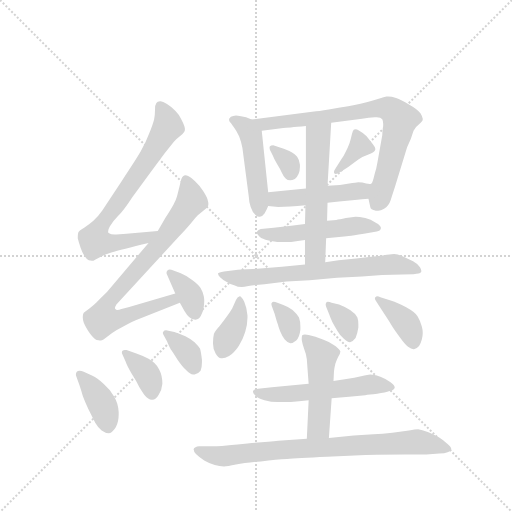
t = 0.00 s
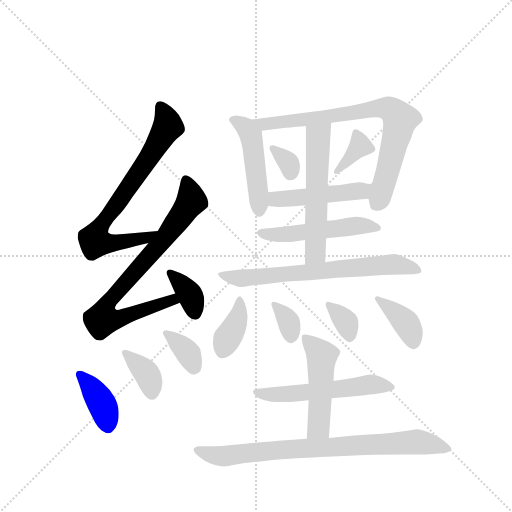
t = 2.76 s
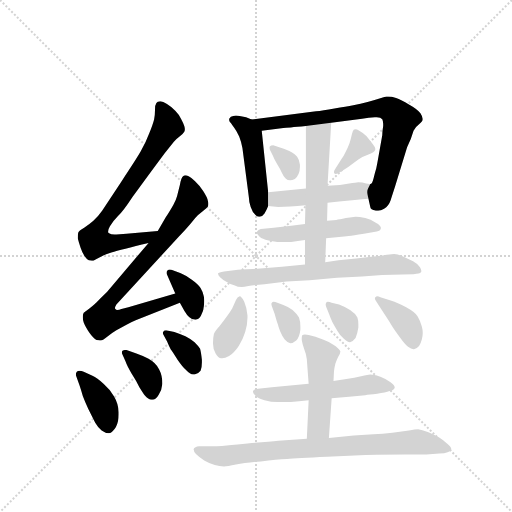
t = 5.51 s
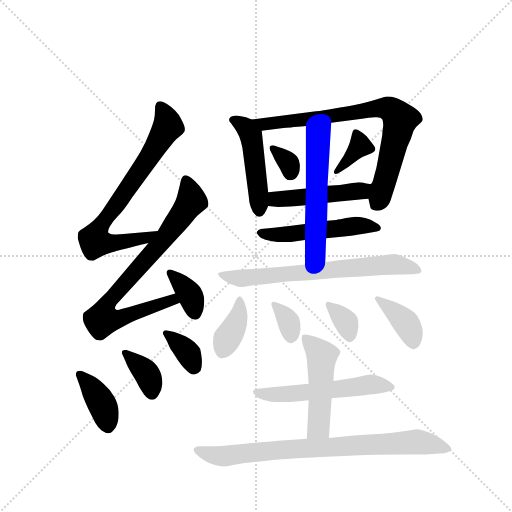
t = 8.27 s
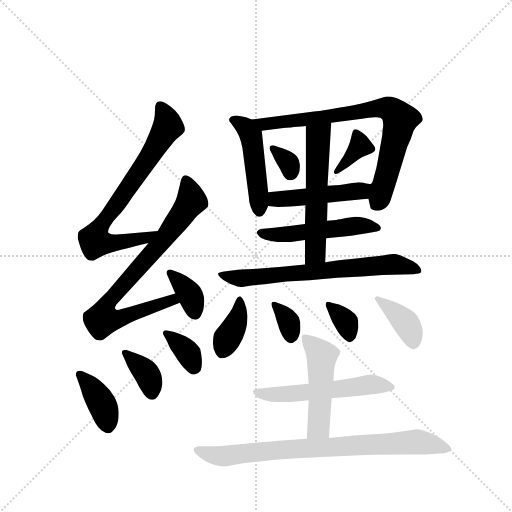
t = 11.03 s
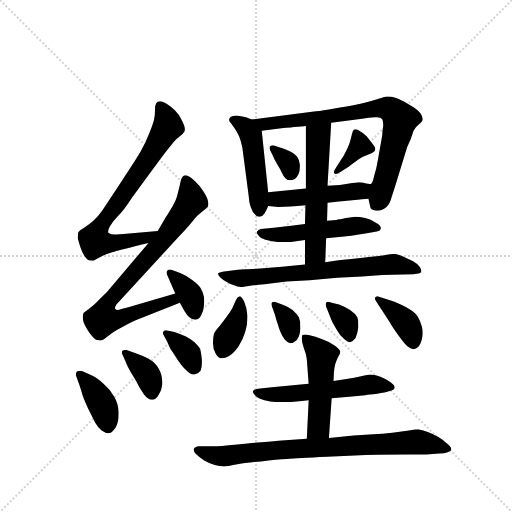
t = 13.79 s

The animated SVG that drew these frames (rendered in a browser with its animation timeline set to each time). Animation: 21 CSS @keyframes rules; one cycle of 13.79 s.

<svg version="1.1" viewBox="0 0 1024 1024" xmlns="http://www.w3.org/2000/svg">
  <g stroke="lightgray" stroke-dasharray="1,1" stroke-width="1" transform="scale(4, 4)">
    <line x1="0" y1="0" x2="256" y2="256"></line>
    <line x1="256" y1="0" x2="0" y2="256"></line>
    <line x1="128" y1="0" x2="128" y2="256"></line>
    <line x1="0" y1="128" x2="256" y2="128"></line>
  </g>
  <g transform="scale(0.92, -0.92) translate(60, -900)">
    <style type="text/css">
      
        @keyframes keyframes0 {
          from {
            stroke: blue;
            stroke-dashoffset: 734;
            stroke-width: 128;
          }
          70% {
            animation-timing-function: step-end;
            stroke: blue;
            stroke-dashoffset: 0;
            stroke-width: 128;
          }
          to {
            stroke: black;
            stroke-width: 1024;
          }
        }
        #make-me-a-hanzi-animation-0 {
          animation: keyframes0 0.8473307291666666s both;
          animation-delay: 0s;
          animation-timing-function: linear;
        }
      
        @keyframes keyframes1 {
          from {
            stroke: blue;
            stroke-dashoffset: 796;
            stroke-width: 128;
          }
          72% {
            animation-timing-function: step-end;
            stroke: blue;
            stroke-dashoffset: 0;
            stroke-width: 128;
          }
          to {
            stroke: black;
            stroke-width: 1024;
          }
        }
        #make-me-a-hanzi-animation-1 {
          animation: keyframes1 0.8977864583333334s both;
          animation-delay: 0.8473307291666666s;
          animation-timing-function: linear;
        }
      
        @keyframes keyframes2 {
          from {
            stroke: blue;
            stroke-dashoffset: 362;
            stroke-width: 128;
          }
          54% {
            animation-timing-function: step-end;
            stroke: blue;
            stroke-dashoffset: 0;
            stroke-width: 128;
          }
          to {
            stroke: black;
            stroke-width: 1024;
          }
        }
        #make-me-a-hanzi-animation-2 {
          animation: keyframes2 0.5445963541666666s both;
          animation-delay: 1.7451171875s;
          animation-timing-function: linear;
        }
      
        @keyframes keyframes3 {
          from {
            stroke: blue;
            stroke-dashoffset: 391;
            stroke-width: 128;
          }
          56% {
            animation-timing-function: step-end;
            stroke: blue;
            stroke-dashoffset: 0;
            stroke-width: 128;
          }
          to {
            stroke: black;
            stroke-width: 1024;
          }
        }
        #make-me-a-hanzi-animation-3 {
          animation: keyframes3 0.5681966145833334s both;
          animation-delay: 2.2897135416666665s;
          animation-timing-function: linear;
        }
      
        @keyframes keyframes4 {
          from {
            stroke: blue;
            stroke-dashoffset: 369;
            stroke-width: 128;
          }
          55% {
            animation-timing-function: step-end;
            stroke: blue;
            stroke-dashoffset: 0;
            stroke-width: 128;
          }
          to {
            stroke: black;
            stroke-width: 1024;
          }
        }
        #make-me-a-hanzi-animation-4 {
          animation: keyframes4 0.55029296875s both;
          animation-delay: 2.85791015625s;
          animation-timing-function: linear;
        }
      
        @keyframes keyframes5 {
          from {
            stroke: blue;
            stroke-dashoffset: 355;
            stroke-width: 128;
          }
          54% {
            animation-timing-function: step-end;
            stroke: blue;
            stroke-dashoffset: 0;
            stroke-width: 128;
          }
          to {
            stroke: black;
            stroke-width: 1024;
          }
        }
        #make-me-a-hanzi-animation-5 {
          animation: keyframes5 0.5388997395833334s both;
          animation-delay: 3.408203125s;
          animation-timing-function: linear;
        }
      
        @keyframes keyframes6 {
          from {
            stroke: blue;
            stroke-dashoffset: 476;
            stroke-width: 128;
          }
          61% {
            animation-timing-function: step-end;
            stroke: blue;
            stroke-dashoffset: 0;
            stroke-width: 128;
          }
          to {
            stroke: black;
            stroke-width: 1024;
          }
        }
        #make-me-a-hanzi-animation-6 {
          animation: keyframes6 0.6373697916666666s both;
          animation-delay: 3.9471028645833335s;
          animation-timing-function: linear;
        }
      
        @keyframes keyframes7 {
          from {
            stroke: blue;
            stroke-dashoffset: 775;
            stroke-width: 128;
          }
          72% {
            animation-timing-function: step-end;
            stroke: blue;
            stroke-dashoffset: 0;
            stroke-width: 128;
          }
          to {
            stroke: black;
            stroke-width: 1024;
          }
        }
        #make-me-a-hanzi-animation-7 {
          animation: keyframes7 0.8806966145833334s both;
          animation-delay: 4.58447265625s;
          animation-timing-function: linear;
        }
      
        @keyframes keyframes8 {
          from {
            stroke: blue;
            stroke-dashoffset: 327;
            stroke-width: 128;
          }
          52% {
            animation-timing-function: step-end;
            stroke: blue;
            stroke-dashoffset: 0;
            stroke-width: 128;
          }
          to {
            stroke: black;
            stroke-width: 1024;
          }
        }
        #make-me-a-hanzi-animation-8 {
          animation: keyframes8 0.51611328125s both;
          animation-delay: 5.465169270833333s;
          animation-timing-function: linear;
        }
      
        @keyframes keyframes9 {
          from {
            stroke: blue;
            stroke-dashoffset: 364;
            stroke-width: 128;
          }
          54% {
            animation-timing-function: step-end;
            stroke: blue;
            stroke-dashoffset: 0;
            stroke-width: 128;
          }
          to {
            stroke: black;
            stroke-width: 1024;
          }
        }
        #make-me-a-hanzi-animation-9 {
          animation: keyframes9 0.5462239583333334s both;
          animation-delay: 5.981282552083333s;
          animation-timing-function: linear;
        }
      
        @keyframes keyframes10 {
          from {
            stroke: blue;
            stroke-dashoffset: 476;
            stroke-width: 128;
          }
          61% {
            animation-timing-function: step-end;
            stroke: blue;
            stroke-dashoffset: 0;
            stroke-width: 128;
          }
          to {
            stroke: black;
            stroke-width: 1024;
          }
        }
        #make-me-a-hanzi-animation-10 {
          animation: keyframes10 0.6373697916666666s both;
          animation-delay: 6.527506510416666s;
          animation-timing-function: linear;
        }
      
        @keyframes keyframes11 {
          from {
            stroke: blue;
            stroke-dashoffset: 514;
            stroke-width: 128;
          }
          63% {
            animation-timing-function: step-end;
            stroke: blue;
            stroke-dashoffset: 0;
            stroke-width: 128;
          }
          to {
            stroke: black;
            stroke-width: 1024;
          }
        }
        #make-me-a-hanzi-animation-11 {
          animation: keyframes11 0.6682942708333334s both;
          animation-delay: 7.164876302083333s;
          animation-timing-function: linear;
        }
      
        @keyframes keyframes12 {
          from {
            stroke: blue;
            stroke-dashoffset: 565;
            stroke-width: 128;
          }
          65% {
            animation-timing-function: step-end;
            stroke: blue;
            stroke-dashoffset: 0;
            stroke-width: 128;
          }
          to {
            stroke: black;
            stroke-width: 1024;
          }
        }
        #make-me-a-hanzi-animation-12 {
          animation: keyframes12 0.7097981770833334s both;
          animation-delay: 7.833170572916666s;
          animation-timing-function: linear;
        }
      
        @keyframes keyframes13 {
          from {
            stroke: blue;
            stroke-dashoffset: 689;
            stroke-width: 128;
          }
          69% {
            animation-timing-function: step-end;
            stroke: blue;
            stroke-dashoffset: 0;
            stroke-width: 128;
          }
          to {
            stroke: black;
            stroke-width: 1024;
          }
        }
        #make-me-a-hanzi-animation-13 {
          animation: keyframes13 0.8107096354166666s both;
          animation-delay: 8.54296875s;
          animation-timing-function: linear;
        }
      
        @keyframes keyframes14 {
          from {
            stroke: blue;
            stroke-dashoffset: 377;
            stroke-width: 128;
          }
          55% {
            animation-timing-function: step-end;
            stroke: blue;
            stroke-dashoffset: 0;
            stroke-width: 128;
          }
          to {
            stroke: black;
            stroke-width: 1024;
          }
        }
        #make-me-a-hanzi-animation-14 {
          animation: keyframes14 0.5568033854166666s both;
          animation-delay: 9.353678385416666s;
          animation-timing-function: linear;
        }
      
        @keyframes keyframes15 {
          from {
            stroke: blue;
            stroke-dashoffset: 338;
            stroke-width: 128;
          }
          52% {
            animation-timing-function: step-end;
            stroke: blue;
            stroke-dashoffset: 0;
            stroke-width: 128;
          }
          to {
            stroke: black;
            stroke-width: 1024;
          }
        }
        #make-me-a-hanzi-animation-15 {
          animation: keyframes15 0.5250651041666666s both;
          animation-delay: 9.910481770833332s;
          animation-timing-function: linear;
        }
      
        @keyframes keyframes16 {
          from {
            stroke: blue;
            stroke-dashoffset: 344;
            stroke-width: 128;
          }
          53% {
            animation-timing-function: step-end;
            stroke: blue;
            stroke-dashoffset: 0;
            stroke-width: 128;
          }
          to {
            stroke: black;
            stroke-width: 1024;
          }
        }
        #make-me-a-hanzi-animation-16 {
          animation: keyframes16 0.5299479166666666s both;
          animation-delay: 10.435546874999998s;
          animation-timing-function: linear;
        }
      
        @keyframes keyframes17 {
          from {
            stroke: blue;
            stroke-dashoffset: 385;
            stroke-width: 128;
          }
          56% {
            animation-timing-function: step-end;
            stroke: blue;
            stroke-dashoffset: 0;
            stroke-width: 128;
          }
          to {
            stroke: black;
            stroke-width: 1024;
          }
        }
        #make-me-a-hanzi-animation-17 {
          animation: keyframes17 0.5633138020833334s both;
          animation-delay: 10.965494791666664s;
          animation-timing-function: linear;
        }
      
        @keyframes keyframes18 {
          from {
            stroke: blue;
            stroke-dashoffset: 551;
            stroke-width: 128;
          }
          64% {
            animation-timing-function: step-end;
            stroke: blue;
            stroke-dashoffset: 0;
            stroke-width: 128;
          }
          to {
            stroke: black;
            stroke-width: 1024;
          }
        }
        #make-me-a-hanzi-animation-18 {
          animation: keyframes18 0.6984049479166666s both;
          animation-delay: 11.528808593749998s;
          animation-timing-function: linear;
        }
      
        @keyframes keyframes19 {
          from {
            stroke: blue;
            stroke-dashoffset: 493;
            stroke-width: 128;
          }
          62% {
            animation-timing-function: step-end;
            stroke: blue;
            stroke-dashoffset: 0;
            stroke-width: 128;
          }
          to {
            stroke: black;
            stroke-width: 1024;
          }
        }
        #make-me-a-hanzi-animation-19 {
          animation: keyframes19 0.6512044270833334s both;
          animation-delay: 12.227213541666664s;
          animation-timing-function: linear;
        }
      
        @keyframes keyframes20 {
          from {
            stroke: blue;
            stroke-dashoffset: 808;
            stroke-width: 128;
          }
          72% {
            animation-timing-function: step-end;
            stroke: blue;
            stroke-dashoffset: 0;
            stroke-width: 128;
          }
          to {
            stroke: black;
            stroke-width: 1024;
          }
        }
        #make-me-a-hanzi-animation-20 {
          animation: keyframes20 0.9075520833333334s both;
          animation-delay: 12.878417968749998s;
          animation-timing-function: linear;
        }
      
    </style>
    
      <path d="M 283 398 L 215 392 L 193 390 L 189 390 Q 181 390 177 393 Q 175 394 175 397 Q 175 401 179 408 Q 185 419 196 430 Q 207 440 228 472 L 267 525 L 298 567 L 318 592 Q 323 598 331 604 Q 339 610 341 614 Q 342 616 342 619 Q 342 622 341 625 Q 339 632 334 641 Q 329 651 321 659 Q 313 668 303 674 Q 294 680 289 680 L 288 680 Q 282 680 280 676 Q 277 672 277 662 Q 277 651 275 640 Q 272 628 264 609 Q 257 590 246 571 Q 235 552 203 504 L 162 442 Q 152 428 143 420 Q 134 412 123 405 Q 111 398 110 394 Q 109 390 109 382 Q 111 374 115 362 Q 119 350 124 343 Q 129 336 133 334 Q 136 333 140 333 L 143 333 Q 147 335 154 339 Q 161 344 182 351 Q 203 358 263 372 C 292 379 313 401 283 398 Z" fill="lightgray"></path>
    
      <path d="M 263 372 L 173 266 L 158 251 Q 145 237 135 230 Q 124 222 122 220 Q 120 216 120 212 L 120 209 Q 120 205 122 199 Q 125 191 134 177 Q 143 164 150 161 Q 155 160 157 160 L 159 160 Q 164 160 173 168 Q 183 176 193 182 L 215 194 Q 225 200 235 204 L 331 242 C 359 253 350 270 321 262 L 219 232 L 204 228 Q 199 226 195 226 Q 192 226 191 228 Q 190 229 190 230 Q 190 233 193 238 L 207 253 L 329 386 Q 347 405 356 416 Q 365 427 370 432 L 382 442 Q 390 448 392 451 Q 393 454 393 457 Q 393 460 392 463 Q 391 470 382 484 Q 373 498 364 506 Q 355 515 350 517 Q 346 519 343 519 Q 340 519 338 517 Q 334 514 331 498 L 325 474 Q 323 466 317 455 Q 311 444 300 427 L 283 398 L 263 372 Z" fill="lightgray"></path>
    
      <path d="M 331 242 L 341 224 Q 347 214 351 211 Q 357 205 365 205 Q 373 206 377 214 Q 382 222 383 233 Q 384 240 384 245 Q 384 251 383 256 Q 381 266 376 274 Q 371 282 357 292 Q 343 302 333 306 L 317 312 Q 312 314 309 314 Q 306 314 304 312 Q 302 310 302 307 Q 302 305 303 303 L 321 262 L 331 242 Z" fill="lightgray"></path>
    
      <path d="M 113 62 Q 117 50 120 39 Q 124 28 132 11 L 147 -19 Q 154 -31 161 -36 Q 169 -42 177 -42 Q 185 -40 192 -28 Q 198 -17 198 -1 L 198 4 Q 197 23 188 38 Q 179 54 165 66 Q 151 78 141 83 L 122 92 Q 117 94 113 94 Q 109 94 107 92 Q 105 90 105 86 L 105 84 L 113 62 Z" fill="lightgray"></path>
    
      <path d="M 213 114 Q 216 105 226 88 Q 237 71 243 58 Q 251 45 255 40 Q 262 31 270 31 L 271 31 Q 279 31 285 42 Q 292 53 293 66 Q 293 84 286 97 Q 279 111 263 120 Q 247 128 235 132 L 215 139 L 211 139 Q 208 139 207 138 Q 205 137 205 134 L 205 132 L 213 114 Z" fill="lightgray"></path>
    
      <path d="M 303 158 Q 308 146 311 141 Q 315 136 326 118 Q 337 102 345 95 Q 353 86 360 86 L 363 86 Q 371 87 376 94 Q 379 100 379 112 L 379 118 Q 377 135 375 142 Q 371 148 363 156 Q 355 163 343 169 Q 331 174 319 178 L 301 182 Q 297 182 295 179 Q 294 178 294 176 Q 294 175 295 173 L 303 158 Z" fill="lightgray"></path>
    
      <path d="M 487 640 L 475 645 L 461 648 Q 456 649 453 649 Q 449 649 447 648 Q 441 647 439 643 Q 438 642 438 640 Q 438 638 439 636 Q 441 634 448 624 Q 455 615 460 603 Q 465 590 467 578 L 481 471 Q 481 462 485 450 Q 489 438 495 433 Q 498 429 503 429 L 505 429 Q 511 430 515 436 Q 519 442 523 452 L 523 482 L 509 616 C 507 632 507 632 487 640 Z" fill="lightgray"></path>
    
      <path d="M 741 468 L 745 450 Q 745 444 757 442 L 762 442 Q 768 442 775 446 Q 785 452 789 464 L 799 495 L 825 580 L 833 598 L 839 616 Q 843 624 851 630 Q 859 636 859 640 L 859 642 Q 859 646 854 654 Q 847 663 829 673 Q 812 683 801 687 Q 791 690 784 690 L 780 690 Q 775 689 765 686 Q 753 682 739 678 Q 724 674 708 671 Q 693 668 667 664 Q 641 659 627 658 L 487 640 C 457 636 479 612 509 616 L 556 622 Q 564 622 605 626 L 660 633 L 727 642 Q 742 644 755 645 L 759 645 Q 768 645 771 641 Q 773 637 773 631 L 773 626 Q 771 614 771 606 L 763 561 Q 760 544 758 534 Q 755 524 752 512 Q 749 500 745 500 C 737 485 737 485 741 468 Z" fill="lightgray"></path>
    
      <path d="M 533 562 Q 536 554 542 544 Q 549 533 553 524 Q 557 515 561 512 Q 565 508 571 508 Q 575 508 581 511 Q 586 515 589 522 Q 592 528 592 537 L 592 542 Q 591 552 586 559 Q 582 565 569 572 Q 556 578 547 580 L 534 584 Q 529 584 527 582 Q 526 581 526 579 Q 526 577 527 574 L 533 562 Z" fill="lightgray"></path>
    
      <path d="M 669 533 Q 666 529 666 526 Q 666 524 667 523 Q 668 522 670 522 Q 673 522 680 526 L 697 537 L 719 553 Q 729 560 741 564 Q 753 569 755 573 Q 756 574 756 576 Q 756 580 751 586 L 737 604 Q 727 613 721 616 Q 716 619 712 619 Q 710 619 709 618 Q 707 616 705 608 Q 703 599 700 589 Q 696 578 691 569 Q 687 560 681 552 L 669 533 Z" fill="lightgray"></path>
    
      <path d="M 652 459 L 677 462 L 717 466 Q 725 467 741 468 C 771 470 775 497 745 500 L 743 500 Q 741 500 736 501 Q 728 504 719 504 Q 711 503 706 502 L 679 498 L 652 496 L 605 490 L 523 482 C 493 479 493 455 523 452 L 545 450 Q 557 450 571 451 Q 586 452 604 454 L 652 459 Z" fill="lightgray"></path>
    
      <path d="M 603 413 L 573 409 L 535 405 L 507 402 Q 501 400 499 397 Q 498 396 498 395 Q 498 392 502 388 Q 506 382 517 379 Q 528 376 543 374 L 573 374 Q 587 376 603 378 L 649 382 L 677 385 Q 689 386 698 387 Q 707 388 731 392 L 759 397 Q 767 398 768 404 L 768 405 Q 768 410 757 416 Q 746 423 734 426 Q 721 429 713 429 L 692 426 Q 677 423 671 422 L 651 420 L 603 413 Z" fill="lightgray"></path>
    
      <path d="M 604 454 L 603 413 L 603 378 L 603 325 C 603 295 646 300 647 330 L 649 382 L 651 420 L 652 459 L 652 496 L 660 633 C 662 663 605 656 605 626 L 605 490 L 604 454 Z" fill="lightgray"></path>
    
      <path d="M 603 325 L 553 320 L 490 315 Q 458 314 453 313 L 427 310 Q 415 308 414 306 L 414 305 Q 414 301 419 297 Q 424 292 433 287 Q 441 282 449 280 Q 457 276 466 276 Q 470 276 480 278 Q 491 280 515 282 L 563 288 L 613 291 L 673 296 L 727 299 L 771 302 L 815 303 L 839 304 Q 853 305 855 308 Q 856 309 856 311 Q 856 314 853 319 Q 849 326 838 332 L 815 343 Q 804 348 797 348 Q 793 348 781 346 Q 771 344 747 342 L 714 338 L 676 334 L 647 330 L 603 325 Z" fill="lightgray"></path>
    
      <path d="M 445 230 Q 440 221 433 212 Q 426 202 417 191 Q 407 180 405 174 Q 403 166 403 153 Q 403 140 409 131 Q 414 122 421 121 L 423 121 Q 429 121 438 126 Q 449 133 459 148 Q 469 164 473 178 Q 478 195 478 209 L 478 214 Q 477 230 471 244 Q 465 256 461 256 Q 456 255 453 248 L 445 230 Z" fill="lightgray"></path>
    
      <path d="M 537 218 Q 542 200 544 195 Q 545 190 549 180 Q 553 170 559 162 Q 565 155 571 154 Q 577 154 584 160 Q 591 166 593 183 L 593 190 Q 593 202 590 210 Q 585 218 576 226 Q 567 233 556 237 L 543 242 Q 538 244 535 244 Q 532 244 531 242 Q 530 241 530 239 Q 530 237 531 234 L 537 218 Z" fill="lightgray"></path>
    
      <path d="M 656 216 Q 658 210 663 199 Q 669 188 674 180 Q 679 171 687 164 Q 695 156 701 156 Q 707 157 713 165 Q 717 174 719 188 L 719 195 Q 719 204 717 210 Q 713 218 701 226 Q 688 234 677 238 L 661 242 Q 656 244 653 244 Q 650 244 649 242 Q 648 240 648 238 Q 648 236 649 233 L 656 216 Z" fill="lightgray"></path>
    
      <path d="M 770 226 L 787 200 Q 791 192 806 171 Q 821 150 827 146 Q 834 141 839 141 L 840 141 Q 846 142 851 148 Q 855 154 857 162 Q 859 169 859 176 Q 859 183 857 190 Q 853 204 848 212 Q 843 221 823 232 Q 803 242 791 246 L 767 254 Q 763 256 760 256 Q 758 256 756 254 Q 755 253 755 251 Q 755 249 757 246 L 770 226 Z" fill="lightgray"></path>
    
      <path d="M 611 66 L 571 62 L 531 58 L 501 55 Q 493 54 490 50 L 490 48 Q 490 45 495 40 Q 501 33 515 30 Q 530 26 543 26 L 572 26 Q 589 28 611 30 L 661 34 L 705 38 L 734 41 Q 742 42 760 44 Q 778 47 787 50 Q 797 52 798 57 L 798 58 Q 798 62 789 69 Q 780 76 767 81 Q 753 86 745 86 Q 741 86 725 82 Q 711 78 693 76 L 665 72 L 611 66 Z" fill="lightgray"></path>
    
      <path d="M 611 30 L 607 -54 C 606 -84 653 -82 655 -52 L 661 34 L 665 72 L 666 92 Q 667 101 669 109 Q 672 118 675 124 Q 680 132 680 136 Q 679 140 669 148 Q 659 156 642 162 Q 625 169 611 172 Q 607 173 603 173 Q 599 173 597 171 Q 596 169 596 165 L 596 161 Q 597 154 601 142 Q 606 130 607 119 L 609 92 L 611 66 L 611 30 Z" fill="lightgray"></path>
    
      <path d="M 607 -54 L 545 -58 Q 524 -60 478 -64 Q 431 -69 411 -70 L 373 -70 Q 363 -71 361 -76 L 361 -77 Q 361 -81 366 -87 Q 373 -94 384 -101 Q 396 -108 407 -111 Q 417 -114 427 -114 Q 434 -114 453 -110 Q 473 -106 507 -103 Q 542 -99 564 -98 Q 585 -96 651 -93 L 735 -89 Q 784 -88 820 -88 L 867 -88 L 895 -86 Q 907 -86 913 -83 Q 919 -81 921 -78 L 921 -76 Q 921 -72 913 -65 Q 903 -56 893 -50 Q 883 -44 870 -39 Q 857 -34 849 -33 Q 843 -33 829 -36 L 793 -41 Q 771 -44 752 -44 L 709 -47 L 655 -52 L 607 -54 Z" fill="lightgray"></path>
    
    
      <clipPath id="make-me-a-hanzi-clip-0">
        <path d="M 283 398 L 215 392 L 193 390 L 189 390 Q 181 390 177 393 Q 175 394 175 397 Q 175 401 179 408 Q 185 419 196 430 Q 207 440 228 472 L 267 525 L 298 567 L 318 592 Q 323 598 331 604 Q 339 610 341 614 Q 342 616 342 619 Q 342 622 341 625 Q 339 632 334 641 Q 329 651 321 659 Q 313 668 303 674 Q 294 680 289 680 L 288 680 Q 282 680 280 676 Q 277 672 277 662 Q 277 651 275 640 Q 272 628 264 609 Q 257 590 246 571 Q 235 552 203 504 L 162 442 Q 152 428 143 420 Q 134 412 123 405 Q 111 398 110 394 Q 109 390 109 382 Q 111 374 115 362 Q 119 350 124 343 Q 129 336 133 334 Q 136 333 140 333 L 143 333 Q 147 335 154 339 Q 161 344 182 351 Q 203 358 263 372 C 292 379 313 401 283 398 Z"></path>
      </clipPath>
      <path clip-path="url(#make-me-a-hanzi-clip-0)" d="M 289 669 L 305 625 L 232 510 L 152 399 L 146 379 L 165 370 L 191 372 L 251 381 L 276 396" fill="none" id="make-me-a-hanzi-animation-0" stroke-dasharray="606 1212" stroke-linecap="round"></path>
    
      <clipPath id="make-me-a-hanzi-clip-1">
        <path d="M 263 372 L 173 266 L 158 251 Q 145 237 135 230 Q 124 222 122 220 Q 120 216 120 212 L 120 209 Q 120 205 122 199 Q 125 191 134 177 Q 143 164 150 161 Q 155 160 157 160 L 159 160 Q 164 160 173 168 Q 183 176 193 182 L 215 194 Q 225 200 235 204 L 331 242 C 359 253 350 270 321 262 L 219 232 L 204 228 Q 199 226 195 226 Q 192 226 191 228 Q 190 229 190 230 Q 190 233 193 238 L 207 253 L 329 386 Q 347 405 356 416 Q 365 427 370 432 L 382 442 Q 390 448 392 451 Q 393 454 393 457 Q 393 460 392 463 Q 391 470 382 484 Q 373 498 364 506 Q 355 515 350 517 Q 346 519 343 519 Q 340 519 338 517 Q 334 514 331 498 L 325 474 Q 323 466 317 455 Q 311 444 300 427 L 283 398 L 263 372 Z"></path>
      </clipPath>
      <path clip-path="url(#make-me-a-hanzi-clip-1)" d="M 344 509 L 356 462 L 270 349 L 181 251 L 167 230 L 162 206 L 188 204 L 302 245 L 322 244" fill="none" id="make-me-a-hanzi-animation-1" stroke-dasharray="668 1336" stroke-linecap="round"></path>
    
      <clipPath id="make-me-a-hanzi-clip-2">
        <path d="M 331 242 L 341 224 Q 347 214 351 211 Q 357 205 365 205 Q 373 206 377 214 Q 382 222 383 233 Q 384 240 384 245 Q 384 251 383 256 Q 381 266 376 274 Q 371 282 357 292 Q 343 302 333 306 L 317 312 Q 312 314 309 314 Q 306 314 304 312 Q 302 310 302 307 Q 302 305 303 303 L 321 262 L 331 242 Z"></path>
      </clipPath>
      <path clip-path="url(#make-me-a-hanzi-clip-2)" d="M 309 307 L 354 258 L 363 220" fill="none" id="make-me-a-hanzi-animation-2" stroke-dasharray="234 468" stroke-linecap="round"></path>
    
      <clipPath id="make-me-a-hanzi-clip-3">
        <path d="M 113 62 Q 117 50 120 39 Q 124 28 132 11 L 147 -19 Q 154 -31 161 -36 Q 169 -42 177 -42 Q 185 -40 192 -28 Q 198 -17 198 -1 L 198 4 Q 197 23 188 38 Q 179 54 165 66 Q 151 78 141 83 L 122 92 Q 117 94 113 94 Q 109 94 107 92 Q 105 90 105 86 L 105 84 L 113 62 Z"></path>
      </clipPath>
      <path clip-path="url(#make-me-a-hanzi-clip-3)" d="M 112 87 L 159 27 L 175 -30" fill="none" id="make-me-a-hanzi-animation-3" stroke-dasharray="263 526" stroke-linecap="round"></path>
    
      <clipPath id="make-me-a-hanzi-clip-4">
        <path d="M 213 114 Q 216 105 226 88 Q 237 71 243 58 Q 251 45 255 40 Q 262 31 270 31 L 271 31 Q 279 31 285 42 Q 292 53 293 66 Q 293 84 286 97 Q 279 111 263 120 Q 247 128 235 132 L 215 139 L 211 139 Q 208 139 207 138 Q 205 137 205 134 L 205 132 L 213 114 Z"></path>
      </clipPath>
      <path clip-path="url(#make-me-a-hanzi-clip-4)" d="M 210 134 L 260 86 L 271 44" fill="none" id="make-me-a-hanzi-animation-4" stroke-dasharray="241 482" stroke-linecap="round"></path>
    
      <clipPath id="make-me-a-hanzi-clip-5">
        <path d="M 303 158 Q 308 146 311 141 Q 315 136 326 118 Q 337 102 345 95 Q 353 86 360 86 L 363 86 Q 371 87 376 94 Q 379 100 379 112 L 379 118 Q 377 135 375 142 Q 371 148 363 156 Q 355 163 343 169 Q 331 174 319 178 L 301 182 Q 297 182 295 179 Q 294 178 294 176 Q 294 175 295 173 L 303 158 Z"></path>
      </clipPath>
      <path clip-path="url(#make-me-a-hanzi-clip-5)" d="M 299 176 L 343 139 L 362 102" fill="none" id="make-me-a-hanzi-animation-5" stroke-dasharray="227 454" stroke-linecap="round"></path>
    
      <clipPath id="make-me-a-hanzi-clip-6">
        <path d="M 487 640 L 475 645 L 461 648 Q 456 649 453 649 Q 449 649 447 648 Q 441 647 439 643 Q 438 642 438 640 Q 438 638 439 636 Q 441 634 448 624 Q 455 615 460 603 Q 465 590 467 578 L 481 471 Q 481 462 485 450 Q 489 438 495 433 Q 498 429 503 429 L 505 429 Q 511 430 515 436 Q 519 442 523 452 L 523 482 L 509 616 C 507 632 507 632 487 640 Z"></path>
      </clipPath>
      <path clip-path="url(#make-me-a-hanzi-clip-6)" d="M 445 640 L 475 622 L 485 604 L 504 441" fill="none" id="make-me-a-hanzi-animation-6" stroke-dasharray="348 696" stroke-linecap="round"></path>
    
      <clipPath id="make-me-a-hanzi-clip-7">
        <path d="M 741 468 L 745 450 Q 745 444 757 442 L 762 442 Q 768 442 775 446 Q 785 452 789 464 L 799 495 L 825 580 L 833 598 L 839 616 Q 843 624 851 630 Q 859 636 859 640 L 859 642 Q 859 646 854 654 Q 847 663 829 673 Q 812 683 801 687 Q 791 690 784 690 L 780 690 Q 775 689 765 686 Q 753 682 739 678 Q 724 674 708 671 Q 693 668 667 664 Q 641 659 627 658 L 487 640 C 457 636 479 612 509 616 L 556 622 Q 564 622 605 626 L 660 633 L 727 642 Q 742 644 755 645 L 759 645 Q 768 645 771 641 Q 773 637 773 631 L 773 626 Q 771 614 771 606 L 763 561 Q 760 544 758 534 Q 755 524 752 512 Q 749 500 745 500 C 737 485 737 485 741 468 Z"></path>
      </clipPath>
      <path clip-path="url(#make-me-a-hanzi-clip-7)" d="M 495 640 L 515 629 L 765 665 L 796 658 L 810 640 L 778 509 L 759 458" fill="none" id="make-me-a-hanzi-animation-7" stroke-dasharray="647 1294" stroke-linecap="round"></path>
    
      <clipPath id="make-me-a-hanzi-clip-8">
        <path d="M 533 562 Q 536 554 542 544 Q 549 533 553 524 Q 557 515 561 512 Q 565 508 571 508 Q 575 508 581 511 Q 586 515 589 522 Q 592 528 592 537 L 592 542 Q 591 552 586 559 Q 582 565 569 572 Q 556 578 547 580 L 534 584 Q 529 584 527 582 Q 526 581 526 579 Q 526 577 527 574 L 533 562 Z"></path>
      </clipPath>
      <path clip-path="url(#make-me-a-hanzi-clip-8)" d="M 532 579 L 567 546 L 572 524" fill="none" id="make-me-a-hanzi-animation-8" stroke-dasharray="199 398" stroke-linecap="round"></path>
    
      <clipPath id="make-me-a-hanzi-clip-9">
        <path d="M 669 533 Q 666 529 666 526 Q 666 524 667 523 Q 668 522 670 522 Q 673 522 680 526 L 697 537 L 719 553 Q 729 560 741 564 Q 753 569 755 573 Q 756 574 756 576 Q 756 580 751 586 L 737 604 Q 727 613 721 616 Q 716 619 712 619 Q 710 619 709 618 Q 707 616 705 608 Q 703 599 700 589 Q 696 578 691 569 Q 687 560 681 552 L 669 533 Z"></path>
      </clipPath>
      <path clip-path="url(#make-me-a-hanzi-clip-9)" d="M 713 611 L 723 583 L 670 526" fill="none" id="make-me-a-hanzi-animation-9" stroke-dasharray="236 472" stroke-linecap="round"></path>
    
      <clipPath id="make-me-a-hanzi-clip-10">
        <path d="M 652 459 L 677 462 L 717 466 Q 725 467 741 468 C 771 470 775 497 745 500 L 743 500 Q 741 500 736 501 Q 728 504 719 504 Q 711 503 706 502 L 679 498 L 652 496 L 605 490 L 523 482 C 493 479 493 455 523 452 L 545 450 Q 557 450 571 451 Q 586 452 604 454 L 652 459 Z"></path>
      </clipPath>
      <path clip-path="url(#make-me-a-hanzi-clip-10)" d="M 529 460 L 545 468 L 725 485 L 744 495" fill="none" id="make-me-a-hanzi-animation-10" stroke-dasharray="348 696" stroke-linecap="round"></path>
    
      <clipPath id="make-me-a-hanzi-clip-11">
        <path d="M 603 413 L 573 409 L 535 405 L 507 402 Q 501 400 499 397 Q 498 396 498 395 Q 498 392 502 388 Q 506 382 517 379 Q 528 376 543 374 L 573 374 Q 587 376 603 378 L 649 382 L 677 385 Q 689 386 698 387 Q 707 388 731 392 L 759 397 Q 767 398 768 404 L 768 405 Q 768 410 757 416 Q 746 423 734 426 Q 721 429 713 429 L 692 426 Q 677 423 671 422 L 651 420 L 603 413 Z"></path>
      </clipPath>
      <path clip-path="url(#make-me-a-hanzi-clip-11)" d="M 504 394 L 551 389 L 725 410 L 760 405" fill="none" id="make-me-a-hanzi-animation-11" stroke-dasharray="386 772" stroke-linecap="round"></path>
    
      <clipPath id="make-me-a-hanzi-clip-12">
        <path d="M 604 454 L 603 413 L 603 378 L 603 325 C 603 295 646 300 647 330 L 649 382 L 651 420 L 652 459 L 652 496 L 660 633 C 662 663 605 656 605 626 L 605 490 L 604 454 Z"></path>
      </clipPath>
      <path clip-path="url(#make-me-a-hanzi-clip-12)" d="M 654 626 L 631 602 L 626 350 L 610 332" fill="none" id="make-me-a-hanzi-animation-12" stroke-dasharray="437 874" stroke-linecap="round"></path>
    
      <clipPath id="make-me-a-hanzi-clip-13">
        <path d="M 603 325 L 553 320 L 490 315 Q 458 314 453 313 L 427 310 Q 415 308 414 306 L 414 305 Q 414 301 419 297 Q 424 292 433 287 Q 441 282 449 280 Q 457 276 466 276 Q 470 276 480 278 Q 491 280 515 282 L 563 288 L 613 291 L 673 296 L 727 299 L 771 302 L 815 303 L 839 304 Q 853 305 855 308 Q 856 309 856 311 Q 856 314 853 319 Q 849 326 838 332 L 815 343 Q 804 348 797 348 Q 793 348 781 346 Q 771 344 747 342 L 714 338 L 676 334 L 647 330 L 603 325 Z"></path>
      </clipPath>
      <path clip-path="url(#make-me-a-hanzi-clip-13)" d="M 421 306 L 470 295 L 789 325 L 850 311" fill="none" id="make-me-a-hanzi-animation-13" stroke-dasharray="561 1122" stroke-linecap="round"></path>
    
      <clipPath id="make-me-a-hanzi-clip-14">
        <path d="M 445 230 Q 440 221 433 212 Q 426 202 417 191 Q 407 180 405 174 Q 403 166 403 153 Q 403 140 409 131 Q 414 122 421 121 L 423 121 Q 429 121 438 126 Q 449 133 459 148 Q 469 164 473 178 Q 478 195 478 209 L 478 214 Q 477 230 471 244 Q 465 256 461 256 Q 456 255 453 248 L 445 230 Z"></path>
      </clipPath>
      <path clip-path="url(#make-me-a-hanzi-clip-14)" d="M 462 247 L 455 203 L 422 134" fill="none" id="make-me-a-hanzi-animation-14" stroke-dasharray="249 498" stroke-linecap="round"></path>
    
      <clipPath id="make-me-a-hanzi-clip-15">
        <path d="M 537 218 Q 542 200 544 195 Q 545 190 549 180 Q 553 170 559 162 Q 565 155 571 154 Q 577 154 584 160 Q 591 166 593 183 L 593 190 Q 593 202 590 210 Q 585 218 576 226 Q 567 233 556 237 L 543 242 Q 538 244 535 244 Q 532 244 531 242 Q 530 241 530 239 Q 530 237 531 234 L 537 218 Z"></path>
      </clipPath>
      <path clip-path="url(#make-me-a-hanzi-clip-15)" d="M 535 239 L 568 200 L 572 169" fill="none" id="make-me-a-hanzi-animation-15" stroke-dasharray="210 420" stroke-linecap="round"></path>
    
      <clipPath id="make-me-a-hanzi-clip-16">
        <path d="M 656 216 Q 658 210 663 199 Q 669 188 674 180 Q 679 171 687 164 Q 695 156 701 156 Q 707 157 713 165 Q 717 174 719 188 L 719 195 Q 719 204 717 210 Q 713 218 701 226 Q 688 234 677 238 L 661 242 Q 656 244 653 244 Q 650 244 649 242 Q 648 240 648 238 Q 648 236 649 233 L 656 216 Z"></path>
      </clipPath>
      <path clip-path="url(#make-me-a-hanzi-clip-16)" d="M 653 239 L 690 203 L 701 168" fill="none" id="make-me-a-hanzi-animation-16" stroke-dasharray="216 432" stroke-linecap="round"></path>
    
      <clipPath id="make-me-a-hanzi-clip-17">
        <path d="M 770 226 L 787 200 Q 791 192 806 171 Q 821 150 827 146 Q 834 141 839 141 L 840 141 Q 846 142 851 148 Q 855 154 857 162 Q 859 169 859 176 Q 859 183 857 190 Q 853 204 848 212 Q 843 221 823 232 Q 803 242 791 246 L 767 254 Q 763 256 760 256 Q 758 256 756 254 Q 755 253 755 251 Q 755 249 757 246 L 770 226 Z"></path>
      </clipPath>
      <path clip-path="url(#make-me-a-hanzi-clip-17)" d="M 760 251 L 821 199 L 840 154" fill="none" id="make-me-a-hanzi-animation-17" stroke-dasharray="257 514" stroke-linecap="round"></path>
    
      <clipPath id="make-me-a-hanzi-clip-18">
        <path d="M 611 66 L 571 62 L 531 58 L 501 55 Q 493 54 490 50 L 490 48 Q 490 45 495 40 Q 501 33 515 30 Q 530 26 543 26 L 572 26 Q 589 28 611 30 L 661 34 L 705 38 L 734 41 Q 742 42 760 44 Q 778 47 787 50 Q 797 52 798 57 L 798 58 Q 798 62 789 69 Q 780 76 767 81 Q 753 86 745 86 Q 741 86 725 82 Q 711 78 693 76 L 665 72 L 611 66 Z"></path>
      </clipPath>
      <path clip-path="url(#make-me-a-hanzi-clip-18)" d="M 497 49 L 550 42 L 745 64 L 790 58" fill="none" id="make-me-a-hanzi-animation-18" stroke-dasharray="423 846" stroke-linecap="round"></path>
    
      <clipPath id="make-me-a-hanzi-clip-19">
        <path d="M 611 30 L 607 -54 C 606 -84 653 -82 655 -52 L 661 34 L 665 72 L 666 92 Q 667 101 669 109 Q 672 118 675 124 Q 680 132 680 136 Q 679 140 669 148 Q 659 156 642 162 Q 625 169 611 172 Q 607 173 603 173 Q 599 173 597 171 Q 596 169 596 165 L 596 161 Q 597 154 601 142 Q 606 130 607 119 L 609 92 L 611 66 L 611 30 Z"></path>
      </clipPath>
      <path clip-path="url(#make-me-a-hanzi-clip-19)" d="M 602 167 L 640 124 L 633 -28 L 613 -47" fill="none" id="make-me-a-hanzi-animation-19" stroke-dasharray="365 730" stroke-linecap="round"></path>
    
      <clipPath id="make-me-a-hanzi-clip-20">
        <path d="M 607 -54 L 545 -58 Q 524 -60 478 -64 Q 431 -69 411 -70 L 373 -70 Q 363 -71 361 -76 L 361 -77 Q 361 -81 366 -87 Q 373 -94 384 -101 Q 396 -108 407 -111 Q 417 -114 427 -114 Q 434 -114 453 -110 Q 473 -106 507 -103 Q 542 -99 564 -98 Q 585 -96 651 -93 L 735 -89 Q 784 -88 820 -88 L 867 -88 L 895 -86 Q 907 -86 913 -83 Q 919 -81 921 -78 L 921 -76 Q 921 -72 913 -65 Q 903 -56 893 -50 Q 883 -44 870 -39 Q 857 -34 849 -33 Q 843 -33 829 -36 L 793 -41 Q 771 -44 752 -44 L 709 -47 L 655 -52 L 607 -54 Z"></path>
      </clipPath>
      <path clip-path="url(#make-me-a-hanzi-clip-20)" d="M 369 -76 L 387 -86 L 424 -92 L 570 -76 L 840 -61 L 915 -77" fill="none" id="make-me-a-hanzi-animation-20" stroke-dasharray="680 1360" stroke-linecap="round"></path>
    
  </g>
</svg>
